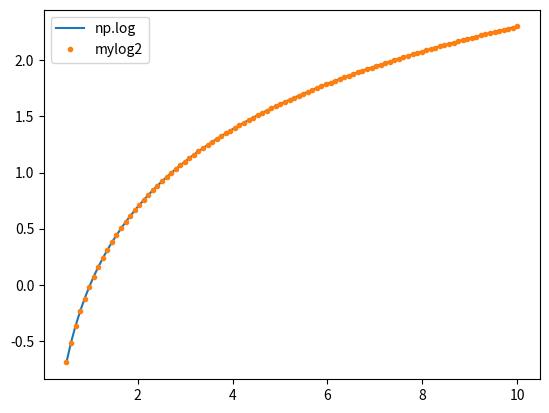

Recreate this plot in Python.
## PHYS 512 - Problem Set 2
# [redacted]
## ===========================
## Question 3

import numpy as np
from matplotlib import pyplot as plt

def log2_fit():
    # rescale (0.5,1)  to be in region of (-1,1)
    x = np.linspace(0.5,1,100)
    X = np.interp(x,(0.5,1),(-1,1))

    # get the chebyshev fit coefficients
    coeffs = np.polynomial.chebyshev.chebfit(X,np.log2(x),30)

    # cutting the data to only take coeffs better than 10^-6 in abs magnitude
    cut = np.abs(coeffs) >= 10**-5
    coeffs = coeffs[cut]

    return coeffs

def mylog2(x):
    # we know from log laws that log_a(b) = log_d(b)/log_d(a), we can use this
    # to evaluate ln using log2

    # get the chebyshev coeff for fit
    log2_cfit = log2_fit()

    # get the mantissa and the exp
    mant_x, exp_x = np.frexp(x)
    mant_e, exp_e = np.frexp(np.e)

    # rescale the mantissa to the region we want
    mant_X, mant_E = np.interp([mant_x,mant_e],(0.5,1),(-1,1))

    # calculate log_2(x) and log_2(e)
    log2_x = np.polynomial.chebyshev.chebval(mant_X, log2_cfit) + exp_x
    log2_e = np.polynomial.chebyshev.chebval(mant_E, log2_cfit) + exp_e

    return log2_x/log2_e
    
## ===========================
## Testing Code
## ===========================
## Part a)
print("We need to keep {} terms.".format(len(log2_fit())))

## Part b)
x = np.linspace(0.5,10,100)
log2x = [mylog2(i) for i in x]

error = log2x - np.log(x)

print(error)

plt.plot(x,np.log(x),label = 'np.log')
plt.plot(x,log2x,'.',label = 'mylog2')
plt.legend()
plt.show()

